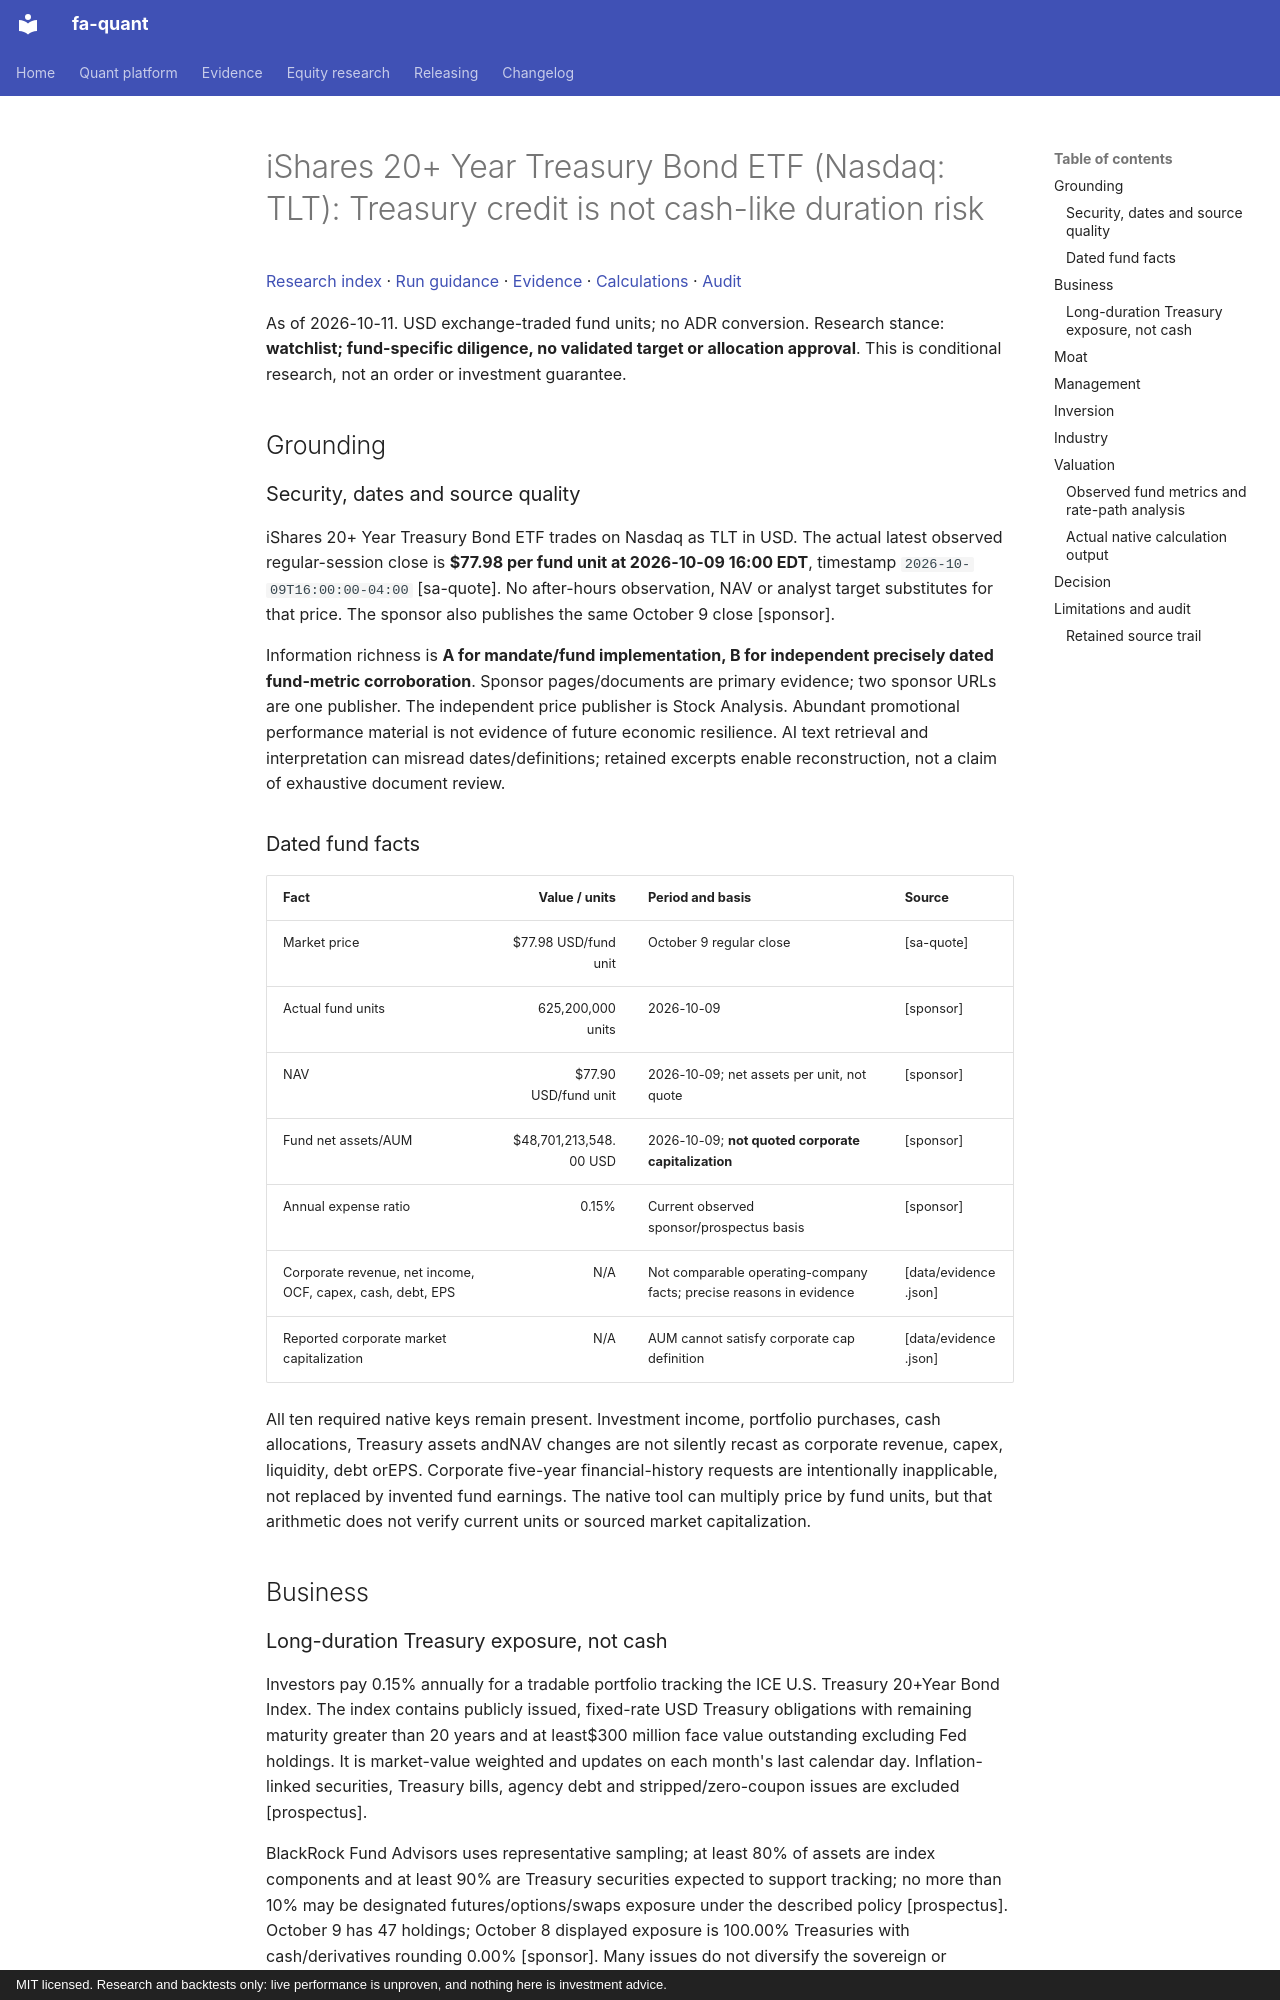

repository: BichengWang/financial-agent · page: research/tickers/TLT/2026-10-11/report/index.html · generator: mkdocs · copyright: MIT licensed. Research and backtests only: live performance is unproven, and nothing here is investment advice.

# iShares 20+ Year Treasury Bond ETF (Nasdaq: TLT): Treasury credit is not cash-like duration risk

[Research index](../../../index.md#2026-10-11) · [Run guidance](../../../README.md) · [Evidence](data/evidence.json) · [Calculations](data/calculations.json) · [Audit](data/audit.json)

As of 2026-10-11. USD exchange-traded fund units; no ADR conversion. Research stance: **watchlist; fund-specific diligence, no validated target or allocation approval**. This is conditional research, not an order or investment guarantee.

## Grounding

### Security, dates and source quality
iShares 20+ Year Treasury Bond ETF trades on Nasdaq as TLT in USD. The actual latest observed regular-session close is **$77.98 per fund unit at 2026-10-09 16:00 EDT**, timestamp `2026-10-09T16:00:00-04:00` [sa-quote]. No after-hours observation, NAV or analyst target substitutes for that price. The sponsor also publishes the same October 9 close [sponsor].

Information richness is **A for mandate/fund implementation, B for independent precisely dated fund-metric corroboration**. Sponsor pages/documents are primary evidence; two sponsor URLs are one publisher. The independent price publisher is Stock Analysis. Abundant promotional performance material is not evidence of future economic resilience. AI text retrieval and interpretation can misread dates/definitions; retained excerpts enable reconstruction, not a claim of exhaustive document review.

### Dated fund facts
| Fact | Value / units | Period and basis | Source |
|---|---:|---|---|
| Market price |$77.98 USD/fund unit |October 9 regular close |[sa-quote] |
| Actual fund units |625,200,000 units |2026-10-09 |[sponsor] |
| NAV |$77.90 USD/fund unit |2026-10-09; net assets per unit, not quote |[sponsor] |
| Fund net assets/AUM |$48,701,213,548.00 USD |2026-10-09; **not quoted corporate capitalization** |[sponsor] |
| Annual expense ratio |0.15% |Current observed sponsor/prospectus basis |[sponsor] |
| Corporate revenue, net income, OCF, capex, cash, debt, EPS |N/A |Not comparable operating-company facts; precise reasons in evidence |[data/evidence.json] |
| Reported corporate market capitalization |N/A |AUM cannot satisfy corporate cap definition |[data/evidence.json] |

All ten required native keys remain present. Investment income, portfolio purchases, cash allocations, Treasury assets andNAV changes are not silently recast as corporate revenue, capex, liquidity, debt orEPS. Corporate five-year financial-history requests are intentionally inapplicable, not replaced by invented fund earnings. The native tool can multiply price by fund units, but that arithmetic does not verify current units or sourced market capitalization.

## Business

### Long-duration Treasury exposure, not cash
Investors pay 0.15% annually for a tradable portfolio tracking the ICE U.S. Treasury 20+Year Bond Index. The index contains publicly issued, fixed-rate USD Treasury obligations with remaining maturity greater than 20 years and at least$300 million face value outstanding excluding Fed holdings. It is market-value weighted and updates on each month's last calendar day. Inflation-linked securities, Treasury bills, agency debt and stripped/zero-coupon issues are excluded [prospectus].

BlackRock Fund Advisors uses representative sampling; at least 80% of assets are index components and at least 90% are Treasury securities expected to support tracking; no more than 10% may be designated futures/options/swaps exposure under the described policy [prospectus]. October 9 has 47 holdings; October 8 displayed exposure is 100.00% Treasuries with cash/derivatives rounding 0.00% [sponsor]. Many issues do not diversify the sovereign or interest-rate factor.

Returns come from coupon accrual, price changes, reinvestment, rolling membership and costs. Monthly distributions are cash transfers out of NAV, not free additional return [sponsor]. There is no terminal maturity/redemption at par for the ETF unit. [INFERENCE] Owning TLT through time is different from holding one fixed Treasury until maturity: bonds leave the eligible bucket and the fund maintains long exposure.
